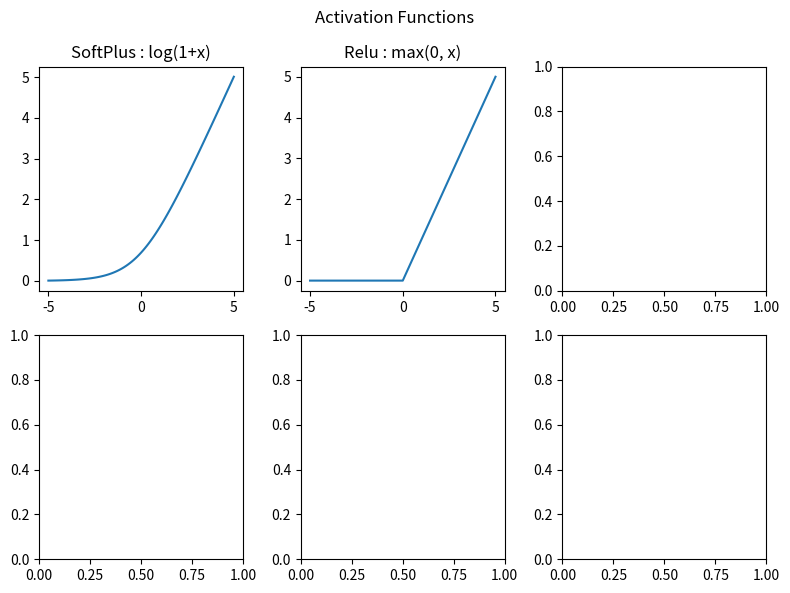

Write Python code to recreate this figure.
import numpy as np
import matplotlib.pyplot as plt


# Idea from  https://stackoverflow.com/questions/44230635/avoid-overflow-with-softplus-function-in-python
def softplus_np(x):
    return np.log1p(np.exp(-np.abs(x))) + np.maximum(x, 0)


def relu(x):
    # Why doesn't this work?
    # return np.max(0.0, x)
    return x * (x > 0)


fig, ax = plt.subplots(2, 3, figsize=(8, 6))

x = np.linspace(-5, 5, 101)

ax[0][0].plot(x, softplus_np(x))
ax[0][0].set_title("SoftPlus : log(1+x)")

ax[0][1].plot(x, relu(x))
ax[0][1].set_title("Relu : max(0, x)")

plt.suptitle("Activation Functions")

plt.tight_layout()

plt.show()
